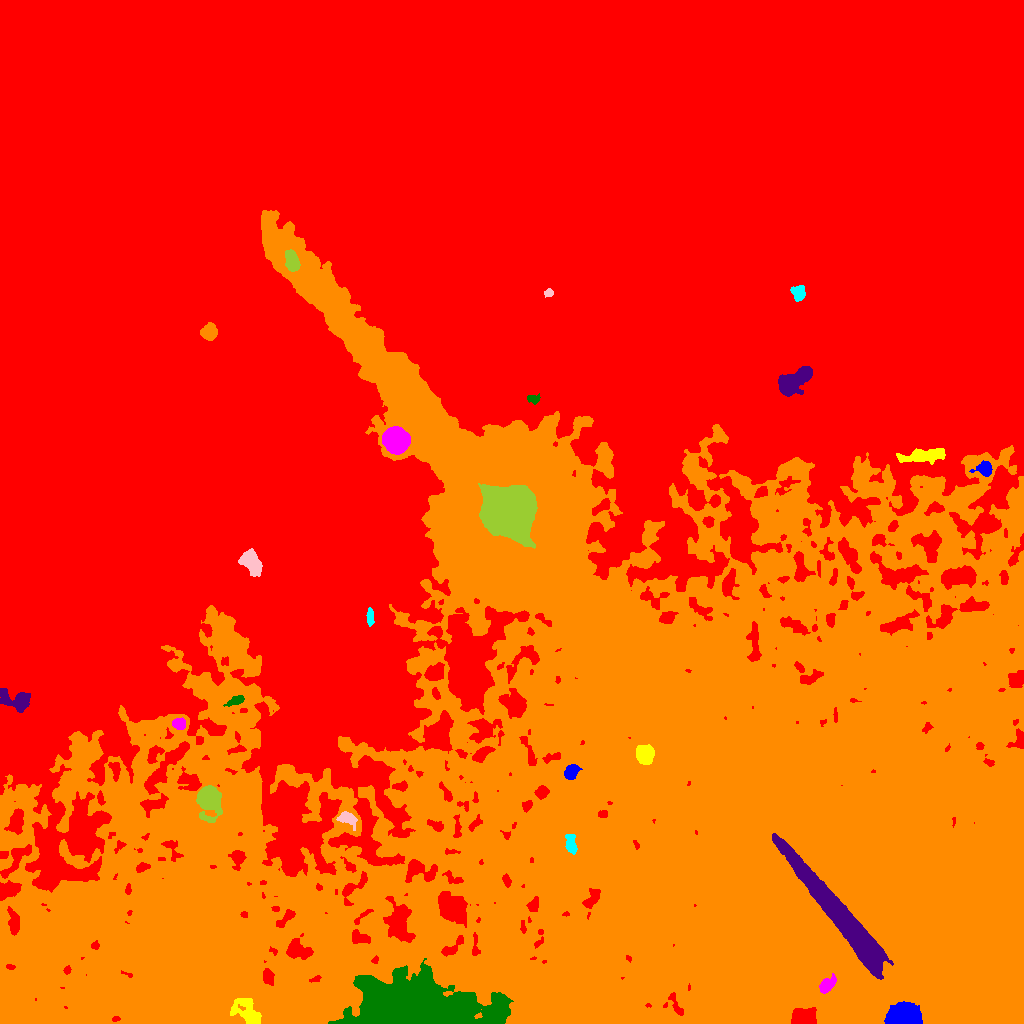

The file beside this chart, header and first rows:
ID, X, Y, A, B, theta, total_flux, mu_max, mu_median, mu_mean, R_fwhm, R_e, R10, R90, x_start, x_end, y_start, y_end, area, greylevel
0, 469.9, 634.3, 314.6, 204.5, 0.3869, 16480950, 71.0, 27.0, 26.02, 150.6, 278.1, 117.2, 406, 0, 1023, 0, 1023, 633502, 35.02
1, 904.5, 7.181, 7.144, 5.092, 0.02515, 40501, 136.0, 53.0, 57.37, 9.424, 7.421, 3.09, 11.62, 884, 922, 0, 22, 706, 115.4
2, 248.3, 10.69, 9.217, 4.982, -0.7477, 1422, 8.0, 2.0, 2.833, 7.069, 6.699, 2.523, 10.82, 230, 261, 0, 25, 502, 60.83
3, 827.3, 38.73, 5.033, 2.753, 0.8139, 1171, 11.0, 5.0, 5.498, 5.698, 4.72, 1.871, 7.181, 819, 836, 30, 50, 213, 71.5
4, 414.6, 15.52, 32.1, 12.37, -0.06311, 80354, 54.0, 9.0, 12.8, 16.54, 20.04, 7.485, 36.38, 328, 513, 0, 65, 6276, 68.8
5, 847.8, 97.79, 39.32, 4.696, -0.8953, 68750, 58.0, 18.0, 21.77, 18.04, 15.98, 6.408, 25.93, 772, 893, 44, 190, 3158, 119.8
6, 591.5, 271.4, 247.6, 178.5, 0.03386, 4299081, 101.0, 8.0, 10.88, 46.47, 174, 44.56, 309.1, 0, 1023, 0, 813, 395030, 53.88
7, 570.9, 178.8, 4.953, 2.469, -1.364, 630.0, 8.0, 3.0, 3.281, 5.015, 4.146, 1.596, 6.628, 565, 577, 169, 189, 192, 59.28
8, 346.9, 205.1, 4.845, 2.806, -0.3982, 549.0, 6.0, 2.0, 2.665, 5.499, 4.37, 1.693, 6.84, 336, 357, 193, 212, 206, 53.67
9, 208.5, 225.1, 5.927, 4.933, -1.525, 15191, 74.0, 14.0, 22.64, 7.506, 6.333, 2.646, 10.46, 196, 222, 201, 238, 671, 77.64
10, 541.5, 231.1, 3.01, 2.709, 0.6169, 630.0, 10.0, 4.0, 4.2, 4.442, 3.613, 1.382, 5.754, 534, 549, 224, 238, 150, 61.2
11, 571.1, 251.4, 3.932, 2.869, 0.6388, 620.0, 7.0, 3.0, 3.163, 4.886, 4.222, 1.596, 6.747, 564, 582, 244, 259, 196, 60.16
12, 644.3, 269.2, 4.242, 3.809, -1.449, 2853, 22.0, 7.0, 8.778, 6.103, 5.109, 2.034, 8.273, 636, 654, 259, 279, 325, 71.78
13, 179.1, 299.7, 3.068, 2.658, -0.0434, 796.0, 11.0, 5.0, 5.528, 4.549, 3.656, 1.493, 5.836, 172, 185, 294, 306, 144, 58.53
14, 235.8, 322.8, 4.548, 1.971, 0.3649, 506.0, 8.0, 4.0, 3.538, 4.82, 3.742, 1.493, 5.781, 223, 244, 317, 328, 143, 54.54
15, 15.6, 322.9, 8.792, 4.774, -0.3137, 1744, 10.0, 4.0, 3.937, 6.887, 6.699, 2.523, 10.33, 0, 30, 311, 335, 443, 48.94
16, 949, 370, 5.519, 4.269, -0.3785, 2134, 13.0, 4.0, 4.55, 6.604, 6.129, 2.394, 9.869, 936, 962, 359, 382, 469, 60.55
17, 369.9, 405.9, 4.679, 1.607, -1.513, 429.0, 7.0, 4.0, 3.636, 4.442, 3.478, 1.382, 5.202, 366, 374, 397, 416, 118, 48.64
18, 251.7, 460.9, 6.17, 3.679, -1.032, 2944, 18.0, 6.0, 7.077, 6.747, 5.89, 2.326, 9.558, 238, 262, 447, 475, 416, 54.08
19, 508.9, 512.5, 11.27, 10.12, -0.9961, 61413, 104.0, 14.0, 22.19, 10.09, 12.31, 4.478, 23.01, 478, 537, 475, 540, 2767, 117.2
20, 32.45, 552.1, 1.857, 1.819, -1.346, 277.0, 10.0, 4.0, 4.397, 3.038, 2.326, 0.7979, 3.7, 28, 36, 548, 556, 63, 50.4
21, 984.8, 554.4, 3.968, 3.224, -0.08738, 1001, 12.0, 4.0, 4.812, 5.078, 4.146, 1.596, 6.676, 969, 992, 547, 563, 208, 58.81
22, 923.3, 567.8, 12.55, 3.016, 0.1041, 2382, 12.0, 4.0, 4.671, 6.77, 7.092, 2.706, 11.35, 896, 945, 559, 575, 510, 53.67
23, 395.5, 583.4, 6.041, 5.646, -0.8362, 16365, 50.0, 28.0, 25.85, 10.46, 7.736, 3.29, 11.47, 382, 410, 569, 597, 633, 85.85
24, 533.5, 624.3, 3.038, 2.054, -0.1646, 324.0, 8.0, 3.0, 3.146, 3.7, 2.985, 1.128, 4.754, 527, 540, 619, 630, 103, 52.15
25, 792, 641.1, 9.387, 4.366, 0.6213, 5115, 28.0, 6.0, 7.774, 5.726, 6.887, 2.523, 11.64, 778, 812, 627, 657, 658, 56.77
26, 208.3, 691.1, 3.55, 3.217, 0.8466, 1988, 23.0, 7.0, 8.181, 4.82, 4.26, 1.693, 6.887, 200, 217, 683, 701, 243, 54.18
27, 798.3, 730.9, 3.551, 3.218, -1.238, 991.0, 11.0, 5.0, 5.188, 5.293, 4.297, 1.693, 6.628, 790, 805, 722, 738, 191, 50.19
28, 548.7, 730.5, 2.202, 1.627, 0.1534, 343.0, 11.0, 5.0, 4.831, 2.985, 2.394, 0.9772, 3.785, 544, 553, 726, 735, 71, 50.83
29, 292, 762.9, 5.09, 2.847, -1.268, 1701, 14.0, 6.0, 6.323, 6.333, 4.886, 2.034, 7.632, 285, 300, 752, 774, 269, 77.32
